Run: headless pygame with SDL's dummy video driver; simulated clock (each Clock.tick advances the game by its frame time, no real sleeping); random seed 0; keys injected as events and as key.get_pressed() state; mouse plan: one left click at the window centre at the start of phase 2, then a move to the lower-right quarter at the start of phase 3.
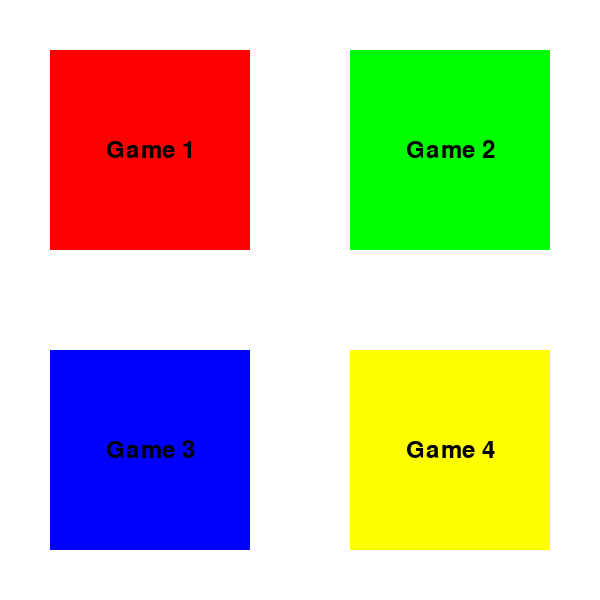
Frame 1 of 4 · flips 1–60 · no input
Frame 2 of 4 · flips 61–180 · clicked the window centre · tapped SPACE, RETURN · held RIGHT (→), D · screen unchanged from frame 1, image omitted
Frame 3 of 4 · flips 181–300 · moved the mouse to the lower-right quarter · held DOWN (↓), S · screen unchanged from frame 2, image omitted
Frame 4 of 4 · flips 301–420 · held LEFT (←), A, UP (↑), W · screen unchanged from frame 3, image omitted

The pygame program that drew these frames:

import pygame
import sys

# Initialize Pygame
pygame.init()

# Set up the display
WIDTH, HEIGHT = 600, 600
SCREEN = pygame.display.set_mode((WIDTH, HEIGHT))
pygame.display.set_caption("Game Selector")

# Colors
WHITE = (255, 255, 255)
BLACK = (0, 0, 0)
RED = (255, 0, 0)
GREEN = (0, 255, 0)
BLUE = (0, 0, 255)
YELLOW = (255, 255, 0)

# Font
FONT = pygame.font.Font(None, 36)

# Game boxes
BOXES = [
    pygame.Rect(50, 50, 200, 200),
    pygame.Rect(350, 50, 200, 200),
    pygame.Rect(50, 350, 200, 200),
    pygame.Rect(350, 350, 200, 200)
]

# Game names
GAMES = ["Game 1", "Game 2", "Game 3", "Game 4"]

# Callback functions (simulated for this example)
def game_1_callback():
    print("Starting Game 1")

def game_2_callback():
    print("Starting Game 2")

def game_3_callback():
    print("Starting Game 3")

def game_4_callback():
    print("Starting Game 4")

CALLBACKS = [game_1_callback, game_2_callback, game_3_callback, game_4_callback]

# Main game loop
def main():
    while True:
        for event in pygame.event.get():
            if event.type == pygame.QUIT:
                pygame.quit()
                sys.exit()
            elif event.type == pygame.MOUSEBUTTONDOWN:
                if event.button == 1:  # Left mouse button
                    for i, box in enumerate(BOXES):
                        if box.collidepoint(event.pos):
                            CALLBACKS[i]()

        # Clear the screen
        SCREEN.fill(WHITE)

        # Draw the boxes
        colors = [RED, GREEN, BLUE, YELLOW]
        for i, box in enumerate(BOXES):
            pygame.draw.rect(SCREEN, colors[i], box)
            text = FONT.render(GAMES[i], True, BLACK)
            text_rect = text.get_rect(center=box.center)
            SCREEN.blit(text, text_rect)

        # Update the display
        pygame.display.flip()

if __name__ == "__main__":
    main()
